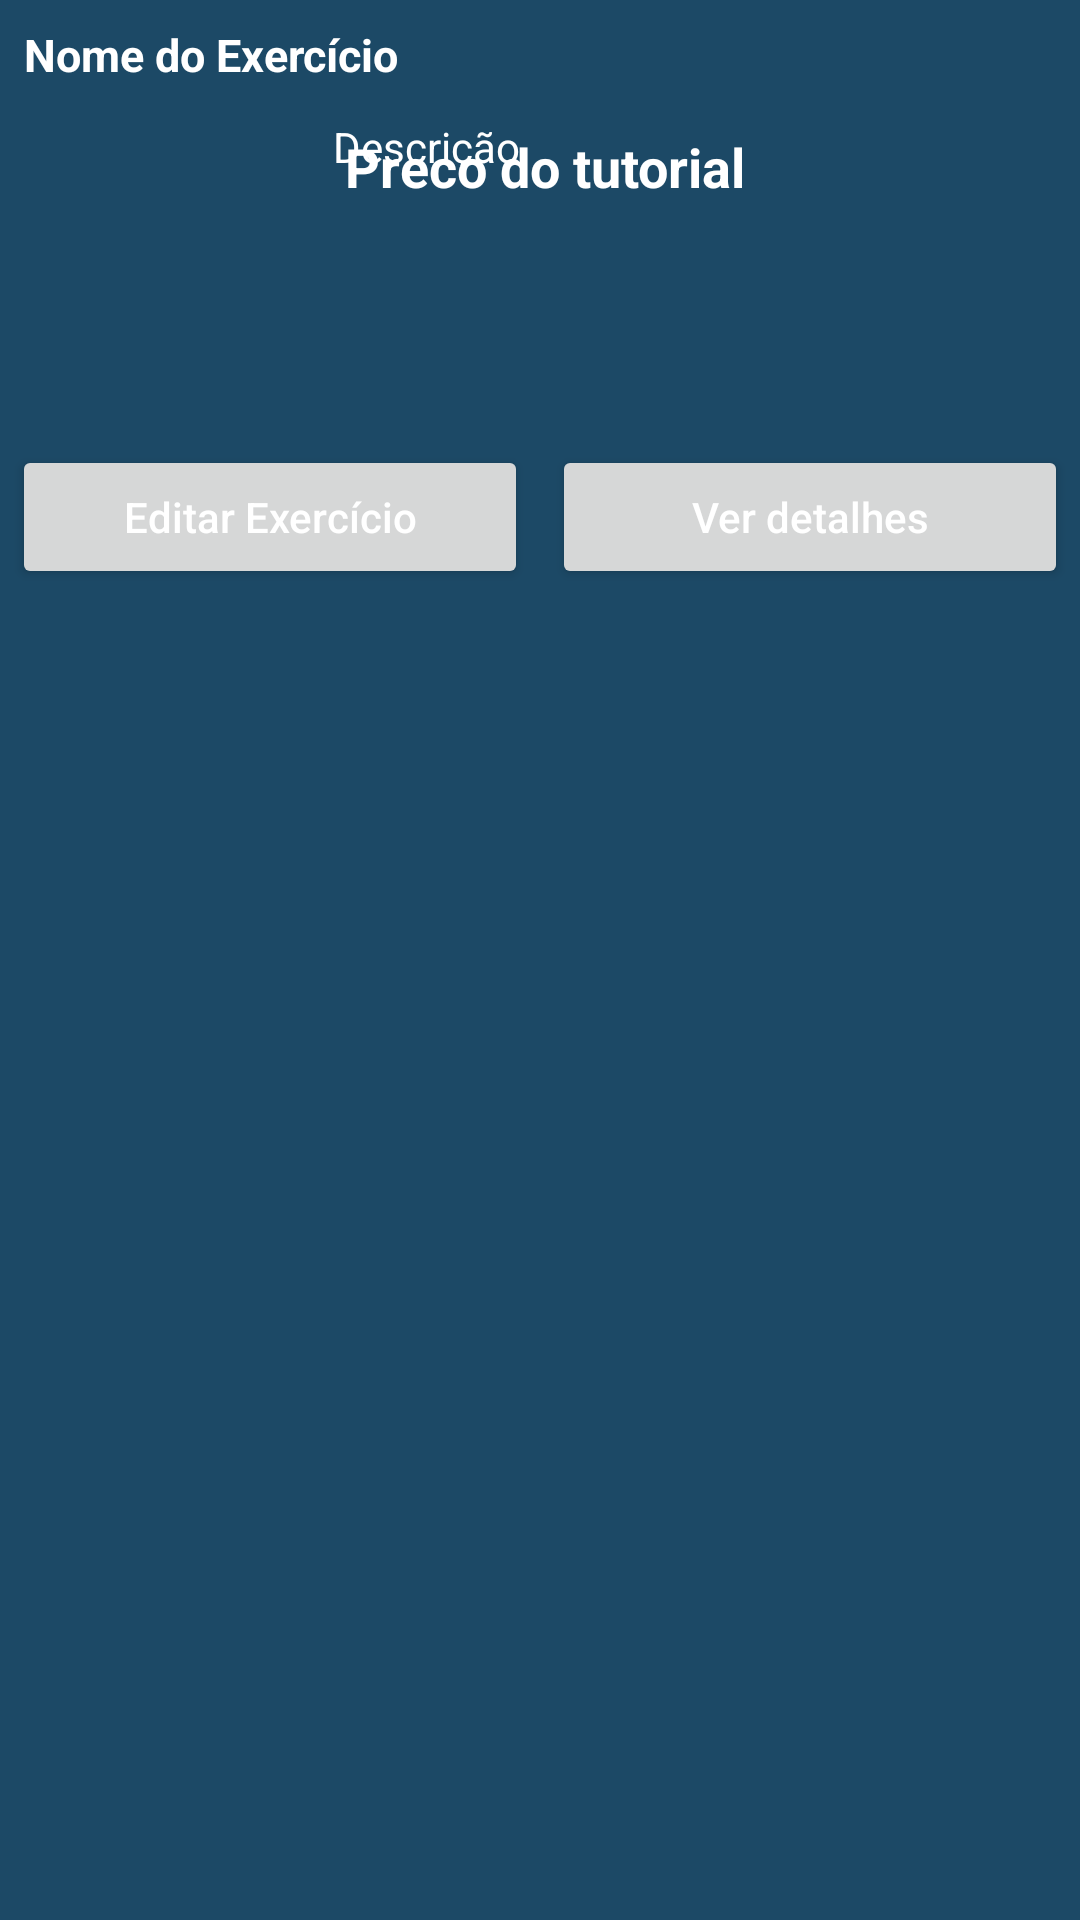

Produce the Android XML layout that renders to this screen, including the resource entries it uses.
<!-- AndroidManifest.xml: application theme Theme.CrudFireBase -->
<!-- res/layout/bottom_sheet_dialog.xml -->
<?xml version="1.0" encoding="utf-8"?>
<RelativeLayout xmlns:android="http://schemas.android.com/apk/res/android"
    android:layout_width="match_parent"
    android:layout_height="wrap_content"
    android:id="@+id/idRLBSheet"
    android:background="@color/blue_shade2">

    <TextView
        android:layout_width="match_parent"
        android:layout_height="wrap_content"
        android:text="Nome do Exercício"
        android:padding="4dp"
        android:textColor="@color/white"
        android:textStyle="bold"
        android:id="@+id/idRVExerciseName"
        android:layout_margin="4dp"
        android:textSize="15sp"/>

    <ImageView
        android:layout_width="100dp"
        android:layout_height="100dp"
        android:layout_below="@id/idRVExerciseName"
        android:layout_margin="4dp"
        android:src="@mipmap/ic_launcher"
        android:padding="4dp"
        android:layout_centerVertical="true"
        android:id="@+id/idIVExercise"/>

    <TextView
        android:layout_width="match_parent"
        android:layout_height="wrap_content"
        android:text="Descrição"
        android:id="@+id/idTVDescription"
        android:textColor="@color/white"
        android:layout_toRightOf="@id/idIVExercise"
        android:layout_below="@id/idRVExerciseName"
        android:padding="3dp"/>
    <TextView
        android:layout_width="match_parent"
        android:layout_height="wrap_content"
        android:layout_below="@id/idRVExerciseName"
        android:layout_margin="4dp"
        android:layout_toRightOf="@id/idIVExercise"
        android:padding="3dp"
        android:text="Preco do tutorial"
        android:textSize="18sp"
        android:textStyle="bold"
        android:id="@+id/idIVturorialPrice"
        android:textColor="@color/white"/>

    <LinearLayout
        android:layout_width="match_parent"
        android:layout_height="wrap_content"
        android:layout_below="@id/idIVExercise"
        android:weightSum="2">

        <Button
            android:id="@+id/idBtnEdit"
            android:layout_width="0dp"
            android:layout_height="wrap_content"
            android:layout_margin="4dp"
            android:layout_weight="1"
            android:text="Editar Exercício"
            android:textAllCaps="false"
            android:textColor="@color/white" />

        <Button
            android:id="@+id/idBtnViewDetails"
            android:layout_width="0dp"
            android:layout_height="wrap_content"
            android:layout_margin="4dp"
            android:layout_weight="1"
            android:text="Ver detalhes"
            android:textAllCaps="false"
            android:textColor="@color/white" />


    </LinearLayout>










</RelativeLayout>
<!-- resources referenced by this layout -->
<resources>
  <color name="blue_shade2">#1c4966</color>
  <color name="white">#FFFFFFFF</color>
  <style name="Theme.CrudFireBase" parent="Theme.MaterialComponents.DayNight.DarkActionBar">
          
          <item name="colorPrimary">@color/purple_500</item>
          <item name="colorPrimaryVariant">@color/purple_700</item>
          <item name="colorOnPrimary">@color/white</item>
          
          <item name="colorSecondary">@color/teal_200</item>
          <item name="colorSecondaryVariant">@color/teal_700</item>
          <item name="colorOnSecondary">@color/black</item>
          
          <item name="android:statusBarColor" tools:targetApi="l">?attr/colorPrimaryVariant</item>
          
      </style>
  <color name="purple_500">#FF6200EE</color>
  <color name="purple_700">#FF3700B3</color>
  <color name="teal_200">#FF03DAC5</color>
  <color name="teal_700">#FF018786</color>
  <color name="black">#FF000000</color>
</resources>
